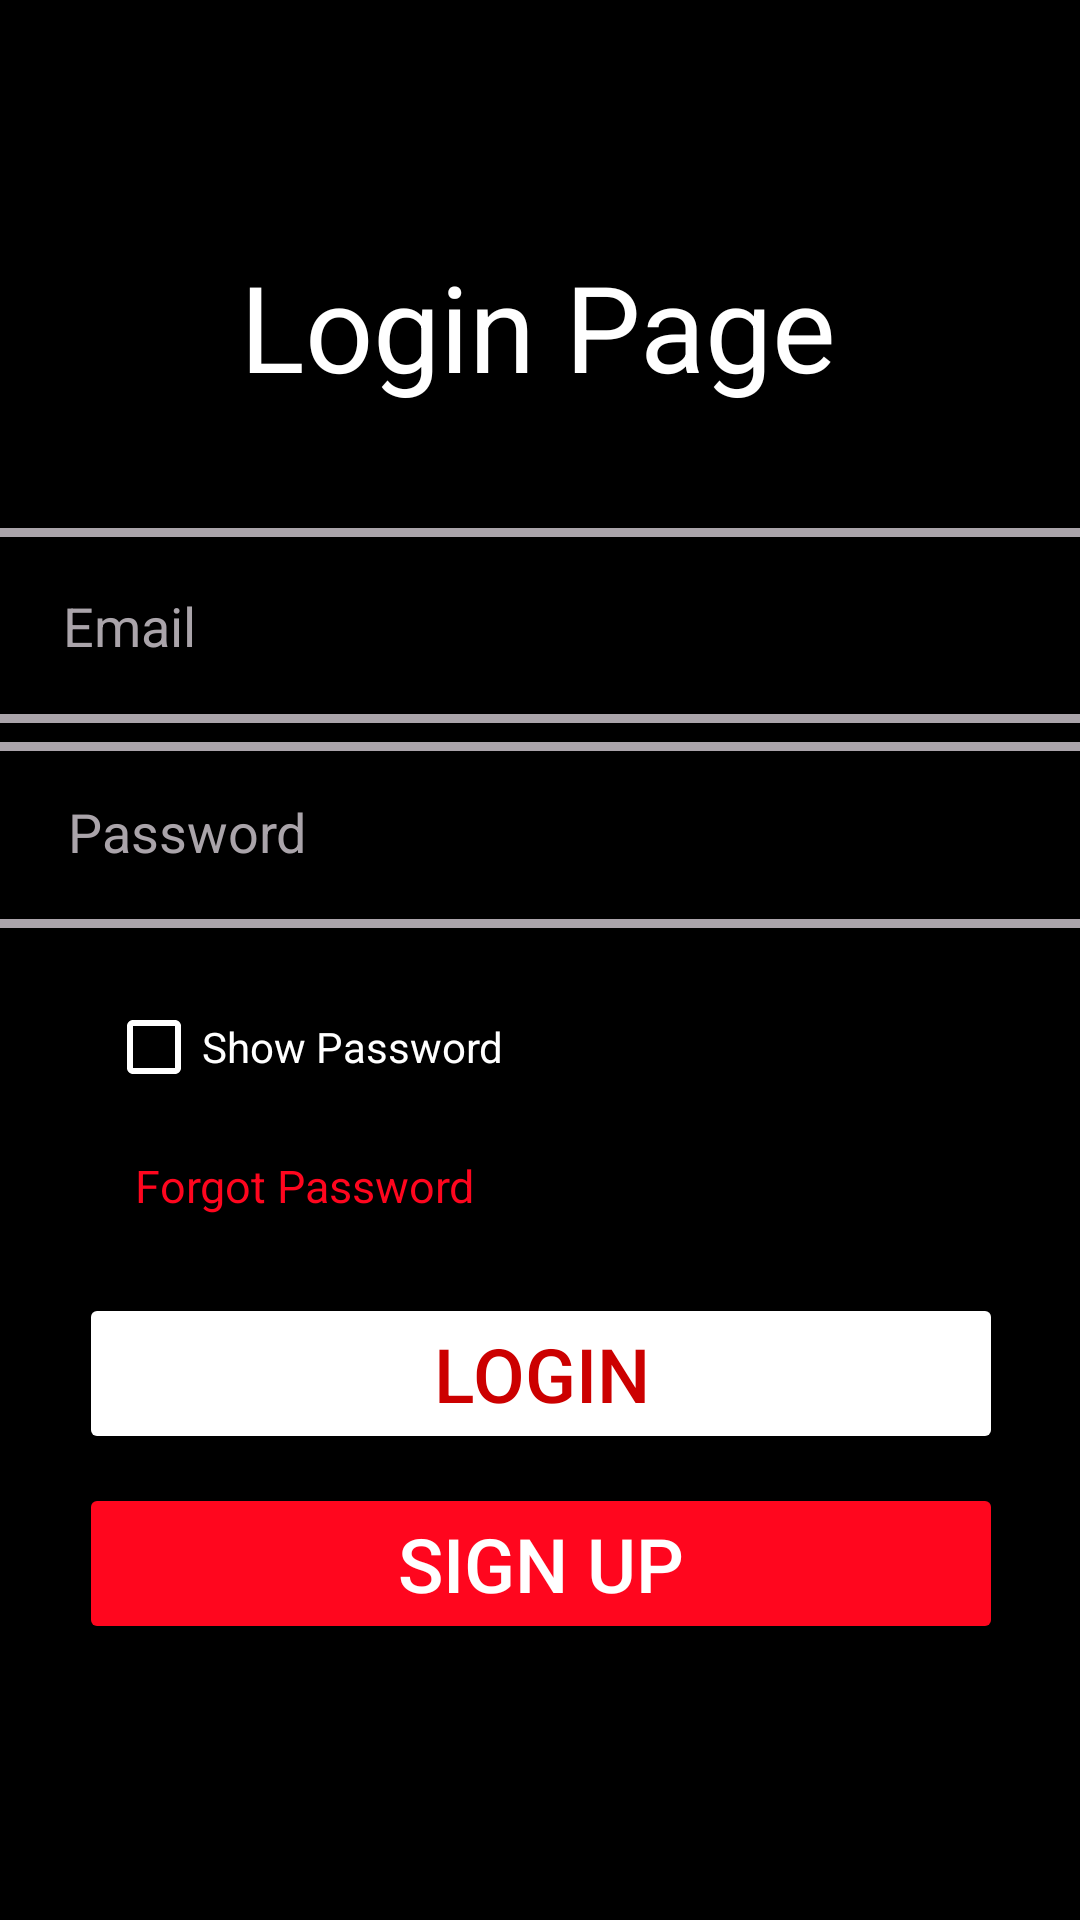

Write the Android layout XML for this screen, with the resource values it uses.
<!-- AndroidManifest.xml: application theme Theme.Social_Media -->
<!-- res/layout/activity_login.xml -->
<?xml version="1.0" encoding="utf-8"?>
<androidx.constraintlayout.widget.ConstraintLayout xmlns:android="http://schemas.android.com/apk/res/android"
    xmlns:app="http://schemas.android.com/apk/res-auto"
    xmlns:tools="http://schemas.android.com/tools"
    android:id="@+id/login_email"
    android:layout_width="match_parent"
    android:layout_height="match_parent"
    android:background="@color/black"
    app:barrierMargin="30dp"
    app:layout_marginBaseline="10dp"
    tools:context=".Login_Activity">

    <TextView
        android:id="@+id/textView"
        android:layout_width="wrap_content"
        android:layout_height="wrap_content"
        android:text="Login Page"
        android:textColor="#FFFFFF"
        android:textSize="40sp"
        app:layout_constraintBottom_toBottomOf="parent"
        app:layout_constraintEnd_toEndOf="parent"
        app:layout_constraintHorizontal_bias="0.497"
        app:layout_constraintStart_toStartOf="parent"
        app:layout_constraintTop_toTopOf="parent"
        app:layout_constraintVertical_bias="0.14" />

    <EditText
        android:id="@+id/User_Email"
        android:layout_width="392dp"
        android:layout_height="65dp"
        android:background="@drawable/custom_input"
        android:drawableStart="@drawable/custom_email_input"
        android:drawableLeft="@drawable/email_focused"
        android:drawablePadding="10dp"
        android:ems="10"
        android:hint="    Email"
        android:inputType="textPersonName"
        android:minHeight="48dp"
        android:padding="20dp"
        android:paddingLeft="10dp"
        android:textColor="#FFFFFF"
        android:textColorHint="@color/grey"
        app:layout_constraintBottom_toBottomOf="parent"
        app:layout_constraintEnd_toEndOf="parent"
        app:layout_constraintHorizontal_bias="0.526"
        app:layout_constraintStart_toStartOf="parent"
        app:layout_constraintTop_toTopOf="parent"
        app:layout_constraintVertical_bias="0.306" />


    <EditText
        android:id="@+id/User_Password"
        android:layout_width="392dp"
        android:layout_height="62dp"
        android:background="@drawable/custom_input"
        android:drawableStart="@drawable/custom_lock_input"
        android:drawableLeft="@drawable/custom_lock_input"
        android:drawablePadding="10dp"
        android:ems="10"
        android:hint="    Password"
        android:inputType="textPersonName"
        android:minHeight="48dp"
        android:padding="20dp"
        android:paddingLeft="10dp"
        android:textColor="#FFFFFF"
        android:textColorHint="@color/grey"
        app:barrierMargin="10dp"
        app:layout_constraintBottom_toBottomOf="parent"
        app:layout_constraintEnd_toEndOf="parent"
        app:layout_constraintHorizontal_bias="0.473"
        app:layout_constraintStart_toStartOf="parent"
        app:layout_constraintTop_toTopOf="parent"
        app:layout_constraintVertical_bias="0.428" />

    <CheckBox
        android:id="@+id/login_checkBox"
        android:layout_width="204dp"
        android:layout_height="48dp"
        android:buttonTint="@color/white"
        android:minHeight="48dp"
        android:text="Show Password"
        android:textColor="#FFFFFF"
        app:layout_constraintBottom_toBottomOf="parent"
        app:layout_constraintEnd_toEndOf="parent"
        app:layout_constraintHorizontal_bias="0.227"
        app:layout_constraintStart_toStartOf="parent"
        app:layout_constraintTop_toTopOf="parent"
        app:layout_constraintVertical_bias="0.549" />

    <Button
        android:id="@+id/Login_button"
        android:layout_width="308dp"
        android:layout_height="wrap_content"
        android:text="LOGIN"
        android:textColor="@android:color/holo_red_dark"
        android:textSize="25sp"
        app:backgroundTint="#FFFFFF"
        app:layout_constraintBottom_toBottomOf="parent"
        app:layout_constraintEnd_toEndOf="parent"
        app:layout_constraintHorizontal_bias="0.504"
        app:layout_constraintStart_toStartOf="parent"
        app:layout_constraintTop_toTopOf="parent"
        app:layout_constraintVertical_bias="0.735" />


    <Button
        android:id="@+id/login_to_signup"
        android:layout_width="308dp"
        android:layout_height="wrap_content"
        android:text="SIGN UP"
        android:textColor="@android:color/white"
        android:textSize="25sp"
        app:backgroundTint="@color/red"
        app:layout_constraintBottom_toBottomOf="parent"
        app:layout_constraintEnd_toEndOf="parent"
        app:layout_constraintHorizontal_bias="0.504"
        app:layout_constraintStart_toStartOf="parent"
        app:layout_constraintTop_toTopOf="parent"
        app:layout_constraintVertical_bias="0.843" />

    <ProgressBar
        android:id="@+id/progressbar_login"
        style="@style/Widget.AppCompat.ProgressBar.Horizontal"
        android:layout_width="match_parent"
        android:layout_height="wrap_content"
        android:indeterminate="true"
        android:indeterminateTint="@color/white"
        android:visibility="invisible"
        app:layout_constraintBottom_toBottomOf="parent"
        app:layout_constraintEnd_toEndOf="parent"
        app:layout_constraintHorizontal_bias="1.0"
        app:layout_constraintStart_toStartOf="parent"
        app:layout_constraintTop_toTopOf="parent"
        app:layout_constraintVertical_bias="0.913" />

    <TextView
        android:id="@+id/tv_forgot_password"
        android:layout_width="156dp"
        android:layout_height="31dp"
        android:text="  Forgot Password"
        android:textColor="@color/red"
        android:textSize="15sp"
        app:layout_constraintBottom_toBottomOf="parent"
        app:layout_constraintEnd_toEndOf="parent"
        app:layout_constraintHorizontal_bias="0.184"
        app:layout_constraintStart_toStartOf="parent"
        app:layout_constraintTop_toTopOf="parent"
        app:layout_constraintVertical_bias="0.632" />


</androidx.constraintlayout.widget.ConstraintLayout>
<!-- resources referenced by this layout -->
<resources>
  <color name="black">#FF000000</color>
  <color name="grey">#AAA4AA</color>
  <color name="red">#FF061E</color>
  <color name="white">#FFFFFFFF</color>
  <!-- drawable custom_email_input (drawable) -->
  <?xml version="1.0" encoding="utf-8"?>
  <selector xmlns:android="http://schemas.android.com/apk/res/android">
      <item android:state_focused="true"
          android:drawable="@drawable/email_focused"></item>
  
      <item android:state_focused="false"
          android:drawable="@drawable/email_unfocused"></item>
  </selector>
  <!-- drawable custom_input (drawable) -->
  <?xml version="1.0" encoding="utf-8"?>
  <selector xmlns:android="http://schemas.android.com/apk/res/android">
  
      <item android:state_enabled="true" android:state_focused="true">
          <shape android:shape="rectangle">
              <soild android:color ="@android:color/black"/>
              <corners android:radius="5dp"/>
              <stroke android:color="@android:color/white" android:width="3dp"/>
          </shape>
      </item>
  
      <item android:state_enabled="true" >
          <shape android:shape="rectangle">
              <soild android:color ="@android:color/black"/>
              <corners android:radius="5dp"/>
              <stroke android:color="@color/grey" android:width="3dp"/>
          </shape>
      </item>
  
  </selector>
  <!-- drawable custom_lock_input (drawable) -->
  <?xml version="1.0" encoding="utf-8"?>
  <selector xmlns:android="http://schemas.android.com/apk/res/android">
      <item android:state_focused="true"
          android:drawable="@drawable/lock_focused"></item>
  
      <item android:state_focused="false"
          android:drawable="@drawable/baseline_lock_24"></item>
  </selector>
  <style name="Theme.Social_Media" parent="Theme.AppCompat.Light.NoActionBar">
          
          <item name="colorPrimary">@color/purple_500</item>
          <item name="colorPrimaryVariant">@color/purple_700</item>
          <item name="colorOnPrimary">@color/white</item>
          
          <item name="colorSecondary">@color/teal_200</item>
          <item name="colorSecondaryVariant">@color/teal_700</item>
          <item name="colorOnSecondary">@color/black</item>
          
          <item name="android:statusBarColor" tools:targetApi="21">?attr/colorPrimaryVariant</item>
          
      </style>
  <color name="purple_500">#FF6200EE</color>
  <color name="purple_700">#FF3700B3</color>
  <color name="teal_200">#FF03DAC5</color>
  <color name="teal_700">#FF018786</color>
</resources>
